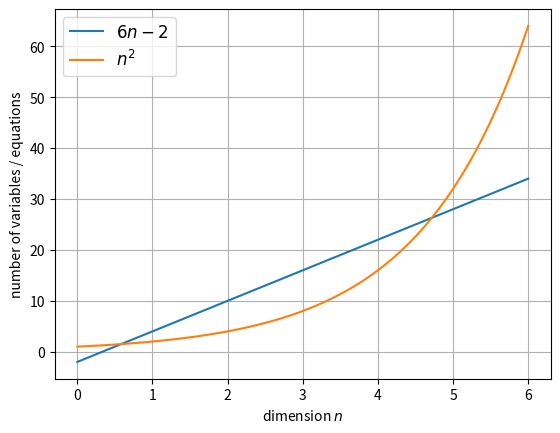

Write the Python code that produced this figure. (Note: this script raises an exception after producing the figure.)
import numpy as np
import matplotlib.pyplot as plt

xs = np.linspace(0, 6, 10000)

y1 = np.power(2, xs)
y2 = 6 * xs - 2

plt.figure()
plt.plot(xs, y2, label="$6n-2$")
plt.plot(xs, y1, label="$n^2$")
plt.xlabel("dimension $n$")
plt.ylabel("number of variables / equations")
plt.grid()
plt.legend(fontsize = "large")
plt.savefig("presentation/diatypst/plot.svg")
